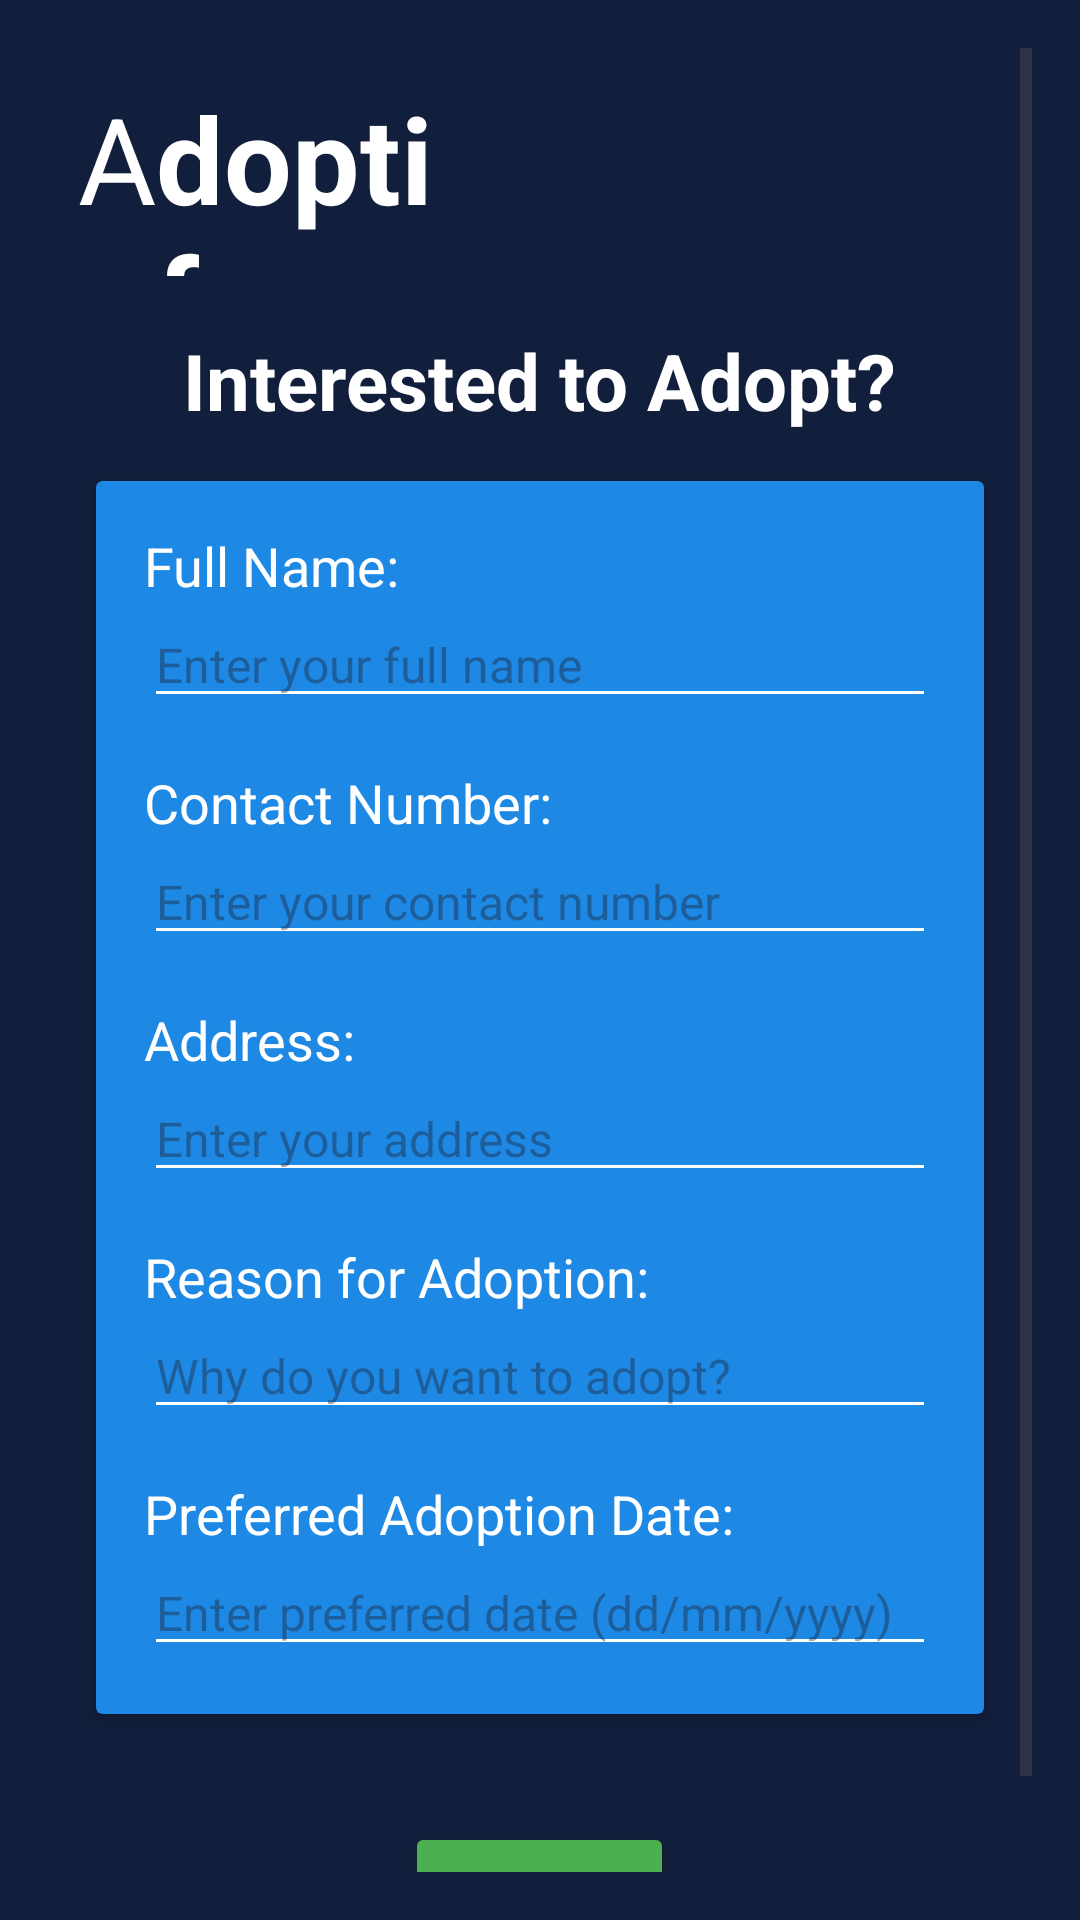

Write the Android layout XML for this screen, with the resource values it uses.
<!-- AndroidManifest.xml: application theme Theme.Adoptify -->
<!-- res/layout/activity_adopt_app.xml -->
<ScrollView xmlns:android="http://schemas.android.com/apk/res/android"
    xmlns:app="http://schemas.android.com/apk/res-auto"
    xmlns:tools="http://schemas.android.com/tools"
    android:layout_width="match_parent"
    android:layout_height="match_parent"
    android:background="#121f3c"
    android:padding="16dp">

    <RelativeLayout
        android:layout_width="match_parent"
        android:layout_height="wrap_content">

        
        <TextView
            android:id="@+id/tv_header"
            android:layout_width="wrap_content"
            android:layout_height="wrap_content"
            android:layout_alignParentStart="true"
            android:layout_alignParentTop="true"
            android:layout_marginStart="10dp"
            android:layout_marginTop="10dp"
            android:text="A"
            android:textColor="@color/white"
            android:textSize="40dp" />

        <TextView
            android:id="@+id/tv_header2"
            android:layout_width="176dp"
            android:layout_height="66dp"
            android:layout_alignParentEnd="true"
            android:layout_marginTop="10dp"
            android:layout_marginEnd="196dp"
            android:layout_toEndOf="@+id/tv_header"
            android:text="doptify."
            android:textColor="#FFFFFF"
            android:textSize="40dp"
            android:textStyle="bold" />

        
        <TextView
            android:id="@+id/tv_form_subheading"
            android:layout_width="wrap_content"
            android:layout_height="wrap_content"
            android:layout_below="@id/tv_header"
            android:layout_marginTop="30dp"
            android:layout_centerHorizontal="true"
            android:text="Interested to Adopt?"
            android:textColor="@color/white"
            android:textSize="26sp"
            android:textStyle="bold" />

        
        <androidx.cardview.widget.CardView
            android:id="@+id/form_card"
            android:layout_width="match_parent"
            android:layout_height="wrap_content"
            android:layout_below="@id/tv_form_subheading"
            android:layout_marginTop="16dp"
            android:layout_marginStart="16dp"
            android:layout_marginEnd="16dp"
            android:elevation="8dp"
            android:layout_marginBottom="16dp"
            android:radius="12dp"
            app:cardBackgroundColor="#1E88E5">

            <LinearLayout
                android:layout_width="match_parent"
                android:layout_height="wrap_content"
                android:orientation="vertical"
                android:padding="16dp">

                
                <TextView
                    android:layout_width="wrap_content"
                    android:layout_height="wrap_content"
                    android:text="Full Name:"
                    android:textColor="@color/white"
                    android:textSize="18sp" />

                <EditText
                    android:id="@+id/et_full_name"
                    android:layout_width="match_parent"
                    android:layout_height="wrap_content"
                    android:hint="Enter your full name"
                    android:backgroundTint="@color/white"
                    android:textColor="@color/white"
                    android:textSize="16sp"
                    android:inputType="textPersonName" />

                
                <TextView
                    android:layout_width="wrap_content"
                    android:layout_height="wrap_content"
                    android:layout_marginTop="16dp"
                    android:text="Contact Number:"
                    android:textColor="@color/white"
                    android:textSize="18sp" />

                <EditText
                    android:id="@+id/et_contact_number"
                    android:layout_width="match_parent"
                    android:layout_height="wrap_content"
                    android:hint="Enter your contact number"
                    android:backgroundTint="@color/white"
                    android:textColor="@color/white"
                    android:textSize="16sp"
                    android:maxLength="10"
                    android:inputType="phone" />

                
                <TextView
                    android:layout_width="wrap_content"
                    android:layout_height="wrap_content"
                    android:layout_marginTop="16dp"
                    android:text="Address:"
                    android:textColor="@color/white"
                    android:textSize="18sp" />

                <EditText
                    android:id="@+id/et_address"
                    android:layout_width="match_parent"
                    android:layout_height="wrap_content"
                    android:hint="Enter your address"
                    android:backgroundTint="@color/white"
                    android:textColor="@color/white"
                    android:textSize="16sp"
                    android:inputType="textPostalAddress" />

                
                <TextView
                    android:layout_width="wrap_content"
                    android:layout_height="wrap_content"
                    android:layout_marginTop="16dp"
                    android:text="Reason for Adoption:"
                    android:textColor="@color/white"
                    android:textSize="18sp" />

                <EditText
                    android:id="@+id/et_reason_for_adoption"
                    android:layout_width="match_parent"
                    android:layout_height="wrap_content"
                    android:hint="Why do you want to adopt?"
                    android:backgroundTint="@color/white"
                    android:textColor="@color/white"
                    android:textSize="16sp"
                    android:inputType="textMultiLine" />

                
                <TextView
                    android:layout_width="wrap_content"
                    android:layout_height="wrap_content"
                    android:layout_marginTop="16dp"
                    android:text="Preferred Adoption Date:"
                    android:textColor="@color/white"
                    android:textSize="18sp" />

                <EditText
                    android:id="@+id/et_adoption_date"
                    android:layout_width="match_parent"
                    android:layout_height="wrap_content"
                    android:hint="Enter preferred date (dd/mm/yyyy)"
                    android:backgroundTint="@color/white"
                    android:textColor="@color/white"
                    android:textSize="16sp"
                    android:inputType="date" />
            </LinearLayout>
        </androidx.cardview.widget.CardView>

        
        <Button
            android:id="@+id/btn_submit_adopt"
            android:layout_width="wrap_content"
            android:layout_height="wrap_content"
            android:layout_below="@id/form_card"
            android:layout_centerHorizontal="true"
            android:layout_marginTop="20dp"
            android:layout_marginBottom="20dp"
            android:text="Submit"
            android:backgroundTint="#4CAF50"
            android:textColor="@color/white"
            android:textSize="18sp"
            android:padding="12dp"
            android:elevation="4dp"
            android:radius="8dp" />
    </RelativeLayout>
</ScrollView>
<!-- resources referenced by this layout -->
<resources>
  <color name="white">#FFFFFFFF</color>
  <style name="Theme.Adoptify" parent="Base.Theme.Adoptify" />
  <style name="Base.Theme.Adoptify" parent="Theme.Material3.DayNight.NoActionBar">
          
          <item name="colorPrimary">@color/blue</item>
          <item name="colorPrimaryVariant">@color/blue</item>
          <item name="android:statusBarColor">@color/blue</item>
      </style>
  <color name="blue">#98CCE7</color>
</resources>
